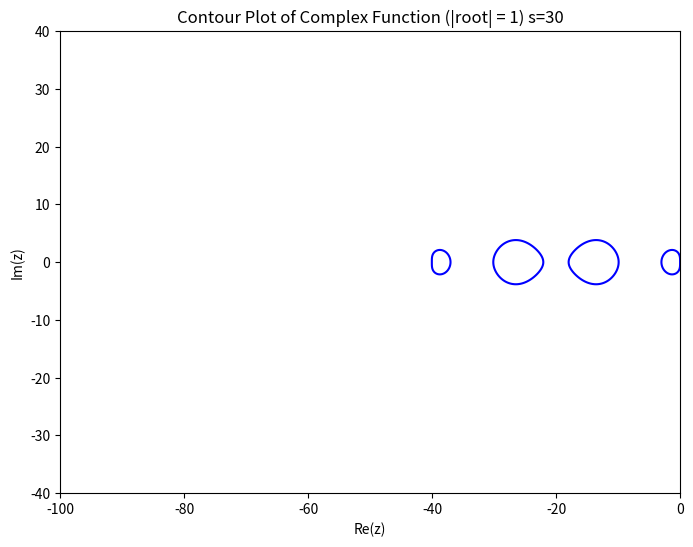

Reproduce this figure in Python.
import numpy as np
from numpy.polynomial import chebyshev
import matplotlib.pyplot as plt
import numpy as np
from sympy import *


# 假设s为切比雪夫多项式的阶数
s = 10
# 创建s阶切比雪夫多项式对象
s1=np.ceil(s/3)
s1=int(s1)
s2=2*s1

cheb_poly = chebyshev.Chebyshev([0] * (s + 1))
cheb_poly.coef[-1] = 1  # 将最高阶系数设为1，得到s阶切比雪夫多项式
cheb_polys1 = chebyshev.Chebyshev([0] * (s1 + 1))
cheb_polys1.coef[-1] = 1
cheb_polys2 = chebyshev.Chebyshev([0] * (s2 + 1))
cheb_polys2.coef[-1] = 1
t3=cheb_poly.deriv(1)
t4=cheb_poly.deriv(2)
t5=cheb_poly.deriv(3)
c=np.zeros(s+1)
b=np.zeros(s+1)
t=np.zeros(s+1)
x=np.zeros(s+1)
k=np.zeros(s+1)
w0=1+(0.1/((s)**2))

x[0],x[1]=0,0 
k[0],k[1]=0,0
c[0]=0
b[0]=1
t[0]=1
t[1]=w0
b[1]=1/t[1]
u=np.zeros(s+1)
u[0],u[1]=0,0
v=np.zeros(s+1)
v[0],v[1]=0,0  
u1=np.zeros(s+1)
# 计算s阶切比雪夫多项式在特定点的值\w0=
#w11=t3(w0)/t4(w0)
w11=1/(0.2*(s**2))
u1[0],u1[1]=0,w11/w0
c[1]=w11/w0
for j in range(2,s+1):
         t[j]=2*w0*t[j-1]-t[j-2]
         b[j]=1/t[j] 
         u[j]=2*w0*b[j]/b[j-1]
            #print(u[j])
         v[j]=-b[j]/b[j-2]
            #print(v[j])
         u1[j]=2*w11*b[j]/b[j-1]
         c[j]=u[j]*c[j-1]+v[j]*c[j-2]+u1[j]
         x[j]=u[j]*x[j-1]+v[j]*x[j-2]+u1[j]*c[j-1]
         k[j]=u[j]*k[j-1]+v[j]*k[j-2]+u1[j]*((c[j-1]**2)/2)
print(s2)
coefficients = np.array([[c[s1], c[s2], c[s]],
                         [x[s1], x[s2],x[s]],
                        [k[s1], k[s2], k[s]]])
constants = np.array([1, 1/2, 1/6])
xx=np.linalg.solve(coefficients, constants)
x1,x2,x3=xx[0],xx[1],xx[2]
print(x1,x2,x3)
def complex_function(z):
    return cheb_poly(z)/cheb_poly(w0)
w1=cheb_poly(w0)/t3(w0)
bb=cheb_poly(w0)
bs=bb/(t3(w0)*w11) 
r=1.9
cc=bs*(t5(w0)/bb)*(w11**3)
#yt=((r**3+bf1)/(cc*bn*(r**3)))**(1/3)
yt=0.7
#yt=1/np.sqrt(cc)
xs=Symbol("xs")
expr=(1+r)*cc*(r**3)*(xs**3)/(xs+2*x[s]*r*(xs**2))-r*(1+r)/(1+2*x[s]*bs*r*xs)-r**3
bn=(1+r)/(bs*(yt*c[s]+2*x[s]*r*(yt**2)))
bf1=(c[s]*r*(1+r))/(c[s]+2*x[s]*r*yt)-r
b0=1-bf1-bn

x = np.linspace(-100, 0, 1000)
y = np.linspace(-40, 40, 1000)
X, Y = np.meshgrid(x, y)
Z =w0+w11*( X + 1j*Y)
z1=w0+w1*( X + 1j*Y)
zn=w0+w11*yt*(X+1j*Y)
values = 1-bs+bs*cheb_poly(Z)/cheb_poly(w0)
values1 = cheb_poly(z1)/cheb_poly(w0)
valuesn=(1-bs+bs*cheb_poly(zn)/cheb_poly(w0))
threerdvalues=(1-x1-x2-x3)+x1*cheb_polys1(Z)/cheb_polys1(w0)+x2*cheb_polys2(Z)/cheb_polys2(w0)+x3*cheb_poly(Z)/cheb_poly(w0)
result=(b0+bn*(valuesn)-np.sqrt((b0+bn *(valuesn))**2+4*bf1))/2 
result1=(b0+bn*(valuesn)+np.sqrt((b0+bn *(valuesn))**2+4*bf1))/2 
#max_real = np.max(np.real(values1[real_mask]))
plt.figure(figsize=(8, 6))
#contour=plt.contour(X, Y, np.abs(values), levels=[1], colors='red')  # 使用绝对值表示等高线高度，设置等高线值为1，颜色为红色
plt.contour(X, Y, np.abs(threerdvalues), levels=[1], colors='blue')
#contour=plt.contour(X, Y, np.abs(result), levels=[1], colors='red')
#plt.contour(X, Y, np.abs(result1), levels=[1], colors='blue')
#leftmost_contour = contour.collections[0]
#leftmost_point = leftmost_contour.get_paths()[0].vertices[0]
#leftmost_value = complex_function(leftmost_point[0])
mask1 = np.abs(result1) <= 1
mask = np.abs(result) <=1
C=1/6+bf1/6-bn*(bs*t5(w0)*(w1**3)*(yt**3)/(6*bb))
#plt.imshow(mask,extent=[-500,0,-40,40] ,origin='lower', cmap='Blues', alpha=0.5)
#plt.imshow(mask1,extent=[-500,0,-40,40] ,origin='lower', cmap='Blues', alpha=0.5)
plt.xlabel('Re(z)')
plt.ylabel('Im(z)')
plt.title('Contour Plot of Complex Function (|root| = 1) s=30')
plt.show()  
